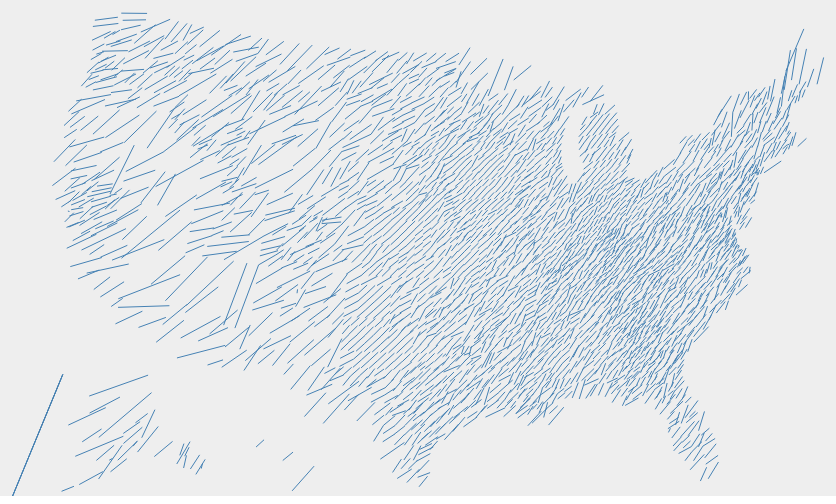
D3 v3 page, settled after 360 driven frames (6 s of simulated time); the page loaded 1 data file(s).



var svg = d3.select("body")
  .append("svg");

var counties = svg.append("g")
    .attr("id", "counties");

var path = d3.geo.path();

d3.json("../data/us-counties.json", function(json) {
  counties.selectAll("path")
      .data(json.features)
    .enter().append("path")
      .attr("d", function(d) {
        return path({
          type: "LineString",
          coordinates: d3.geo.bounds(d)
        });
      });
});

    

### data: ../data/us-counties.json
{
 "type": "FeatureCollection",
 "features": [
  {
   "type": "Feature",
   "id": "01001",
   "properties": {
    "name": "Autauga"
   },
   "geometry": {
    "type": "Polygon",
    "coordinates": "[... 1 items]"
   }
  },
  {
   "type": "Feature",
   "id": "01003",
   "properties": {
    "name": "Baldwin"
   },
   "geometry": {
    "type": "Polygon",
    "coordinates": "[... 1 items]"
   }
  },
  {
   "type": "Feature",
   "id": "01005",
   "properties": {
    "name": "Barbour"
   },
   "geometry": {
    "type": "Polygon",
    "coordinates": "[... 1 items]"
   }
  },
  {
   "type": "Feature",
   "id": "01007",
   "properties": {
    "name": "Bibb"
   },
   "geometry": {
    "type": "Polygon",
    "coordinates": "[... 1 items]"
   }
  },
  {
   "type": "Feature",
   "id": "01009",
   "properties": {
    "name": "Blount"
   },
   "geometry": {
    "type": "Polygon",
    "coordinates": "[... 1 items]"
   }
  },
  {
   "type": "Feature",
   "id": "01011",
   "properties": {
    "name": "Bullock"
   },
   "geometry": {
    "type": "Polygon",
    "coordinates": "[... 1 items]"
   }
  },
  {
   "type": "Feature",
   "id": "01013",
   "properties": {
    "name": "Butler"
   },
   "geometry": {
    "type": "Polygon",
    "coordinates": "[... 1 items]"
   }
  },
  {
   "type": "Feature",
   "id": "01015",
   "properties": {
    "name": "Calhoun"
   },
   "geometry": {
    "type": "Polygon",
    "coordinates": "[... 1 items]"
   }
  },
  "... 3,176 more items"
 ]
}